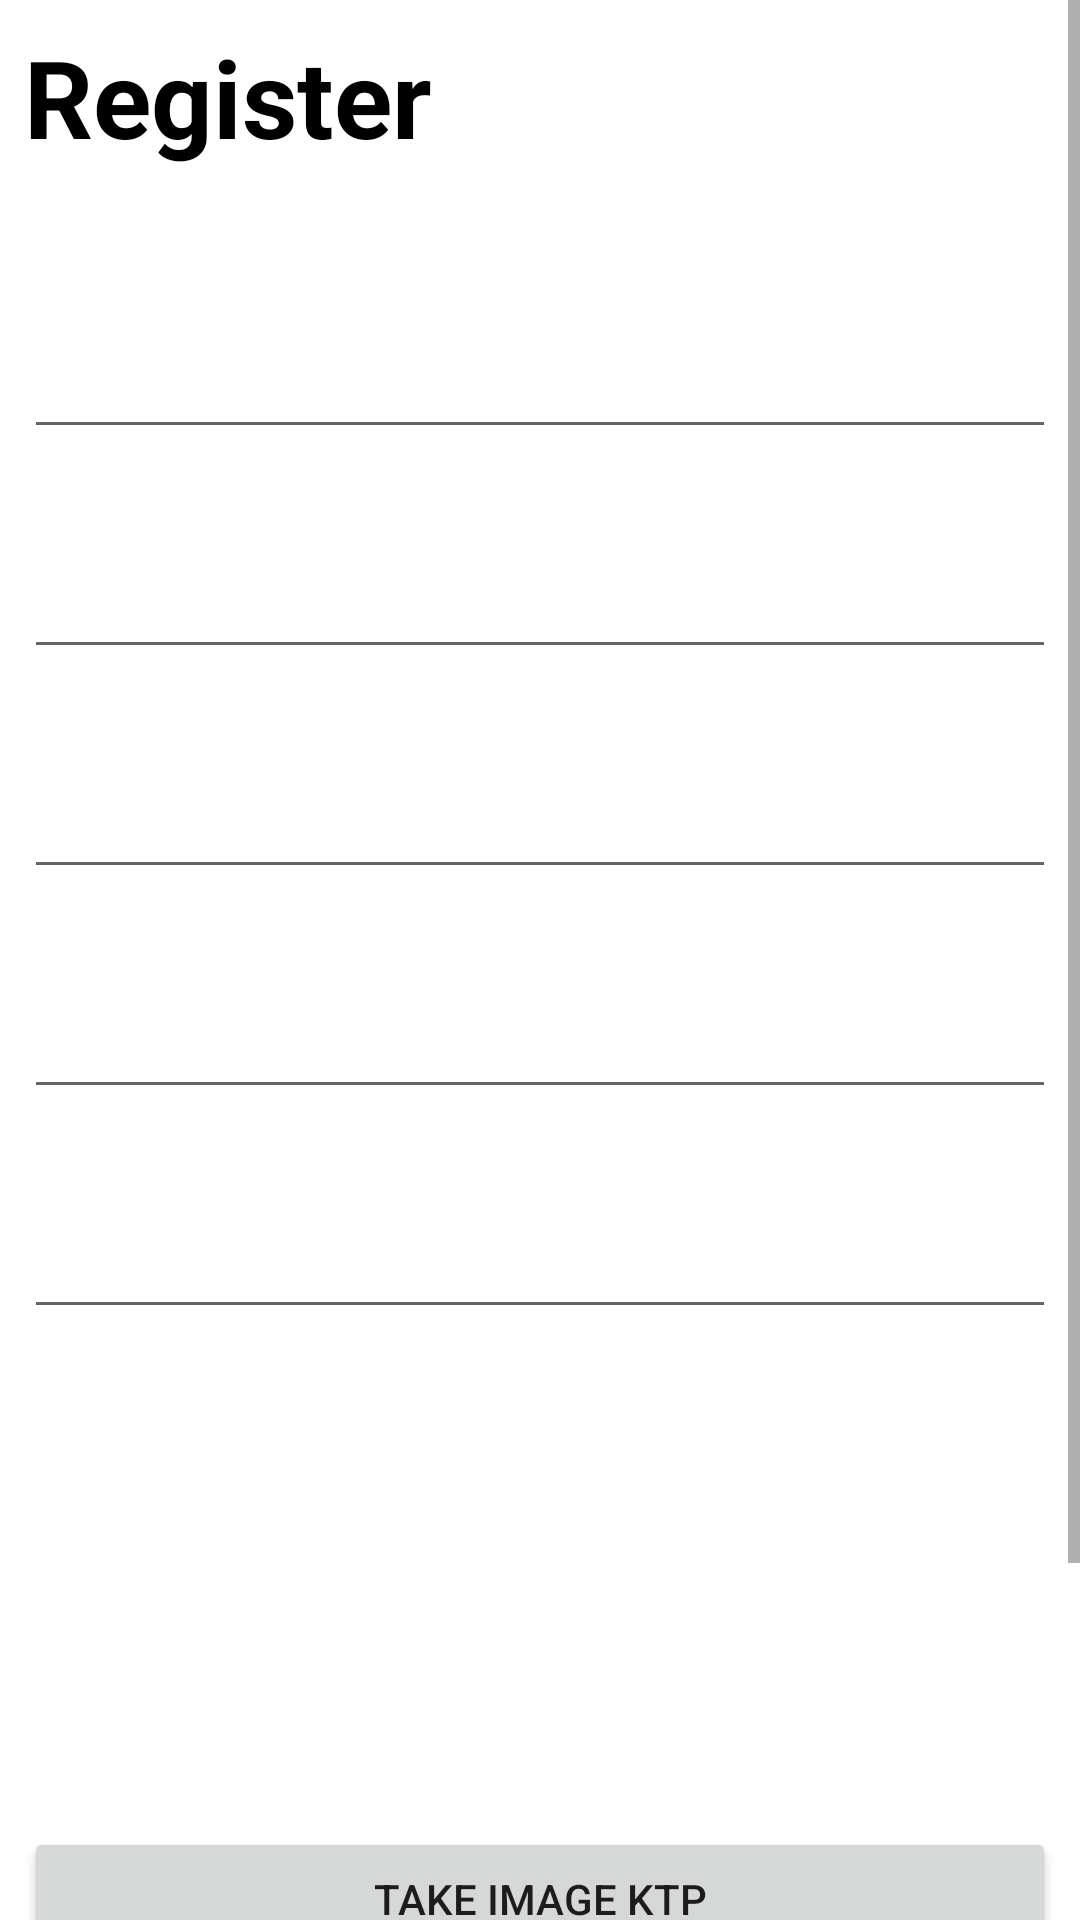

This screen was rendered from an Android layout file. Write that file and the resources it references.
<!-- AndroidManifest.xml: application theme Theme.PDAM_Kotlin -->
<!-- res/layout/activity_register.xml -->
<?xml version="1.0" encoding="utf-8"?>
<androidx.constraintlayout.widget.ConstraintLayout xmlns:android="http://schemas.android.com/apk/res/android"
    xmlns:app="http://schemas.android.com/apk/res-auto"
    xmlns:tools="http://schemas.android.com/tools"
    android:layout_width="match_parent"
    android:layout_height="match_parent"
    tools:context=".View.MainActivity">

    <ScrollView
        android:layout_width="match_parent"
        android:layout_height="wrap_content"
        app:layout_constraintBottom_toBottomOf="parent"
        app:layout_constraintTop_toTopOf="parent"
        >

        <LinearLayout
            android:layout_width="match_parent"
            android:layout_height="wrap_content"
            android:orientation="vertical"
            android:padding="8dp"
            >

            <TextView
                android:layout_width="match_parent"
                android:layout_height="wrap_content"
                android:text="Register"
                android:textSize="36sp"
                android:textStyle="bold"
                android:textColor="@color/black"
                android:layout_marginBottom="36sp"
                />

            <EditText
                android:id="@+id/etNoID"
                android:layout_width="match_parent"
                android:layout_height="wrap_content"
                android:layout_marginTop="16dp"
                android:layout_marginBottom="16dp"
                />

            <EditText
                android:id="@+id/etNama"
                android:layout_width="match_parent"
                android:layout_height="wrap_content"
                android:layout_marginTop="16dp"
                android:layout_marginBottom="16dp"
                />

            <EditText
                android:id="@+id/etAlamat"
                android:layout_width="match_parent"
                android:layout_height="wrap_content"
                android:layout_marginTop="16dp"
                android:layout_marginBottom="16dp"
                />

            <EditText
                android:id="@+id/etEmail"
                android:layout_width="match_parent"
                android:layout_height="wrap_content"
                android:layout_marginTop="16dp"
                android:layout_marginBottom="16dp"
                />

            <EditText
                android:id="@+id/etNoHP"
                android:layout_width="match_parent"
                android:layout_height="wrap_content"
                android:layout_marginTop="16dp"
                android:layout_marginBottom="16dp"
                />

            <ImageView
                android:id="@+id/imgKtp"
                android:layout_width="match_parent"
                android:layout_height="150dp"
                android:src="@drawable/ic_baseline_image_search_24"
                />

            <Button
                android:id="@+id/btnKtp"
                android:layout_width="match_parent"
                android:layout_height="wrap_content"
                android:text="Take Image KTP"
                />

            <EditText
                android:id="@+id/etTarif"
                android:layout_width="match_parent"
                android:layout_height="wrap_content"
                android:layout_marginTop="16dp"
                android:layout_marginBottom="16dp"
                />

            <Button
                android:layout_width="match_parent"
                android:layout_height="wrap_content"
                android:text="Register"
                />

        </LinearLayout>

    </ScrollView>

</androidx.constraintlayout.widget.ConstraintLayout>
<!-- resources referenced by this layout -->
<resources>
  <style name="Theme.PDAM_Kotlin" parent="Theme.MaterialComponents.DayNight.DarkActionBar">
          
          <item name="colorPrimary">@color/purple_500</item>
          <item name="colorPrimaryVariant">@color/purple_700</item>
          <item name="colorOnPrimary">@color/white</item>
          
          <item name="colorSecondary">@color/teal_200</item>
          <item name="colorSecondaryVariant">@color/teal_700</item>
          <item name="colorOnSecondary">@color/black</item>
          
          <item name="android:statusBarColor" tools:targetApi="l">?attr/colorPrimaryVariant</item>
          
      </style>
  <!-- not gathered from this repository: default colours our renderer supplied (Android Studio template values) -->
  <color name="purple_500">#FF6200EE</color>
  <color name="purple_700">#FF3700B3</color>
  <color name="teal_200">#FF03DAC5</color>
  <color name="teal_700">#FF018786</color>
  <color name="black">#FF000000</color>
  <color name="white">#FFFFFFFF</color>
</resources>
